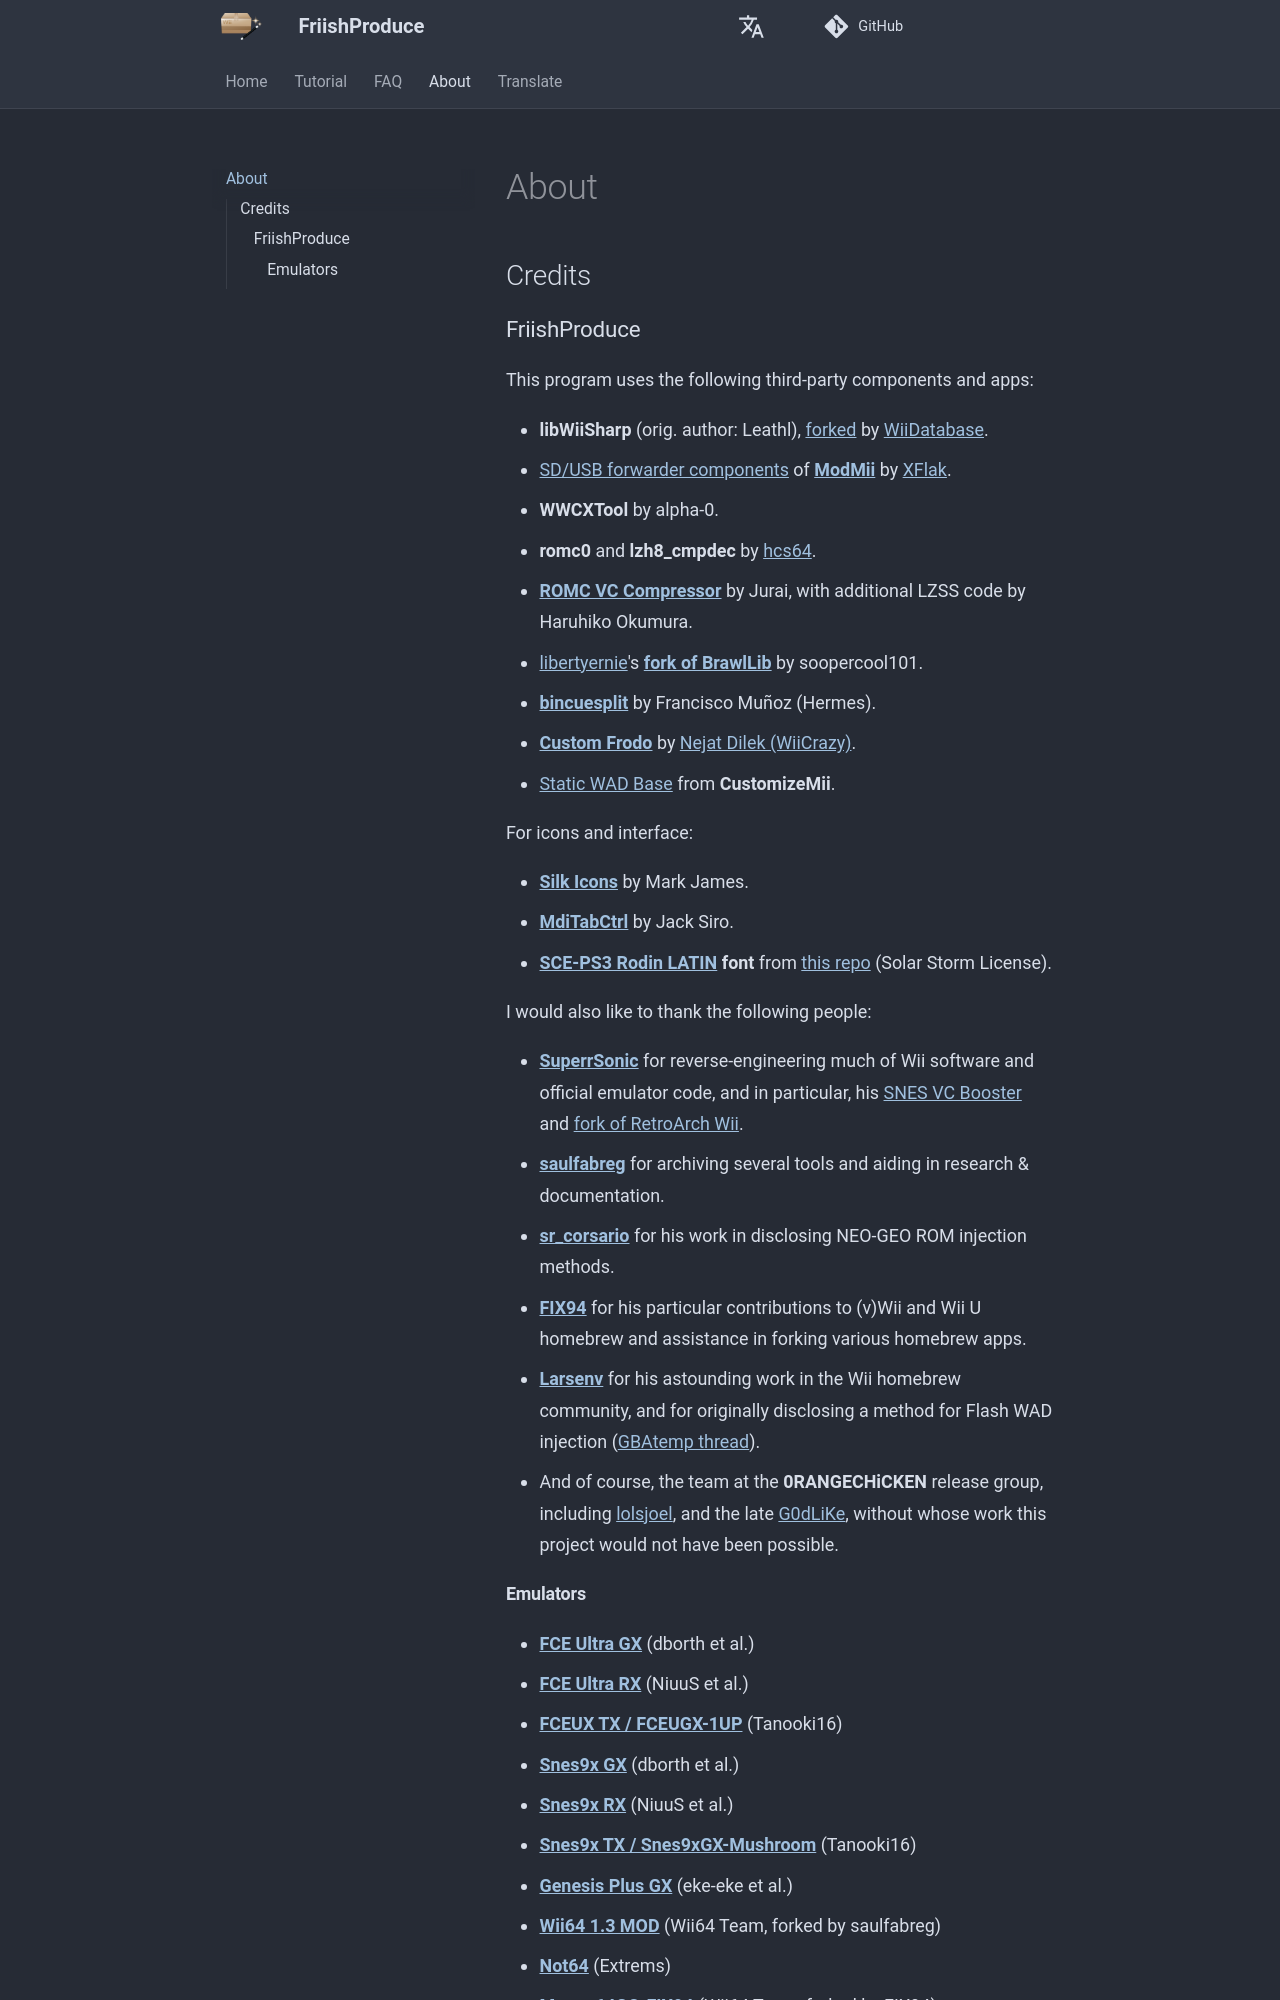

repository: CatmanFan/FriishProduce · page: about/index.html · generator: mkdocs

## Credits

### FriishProduce

This program uses the following third-party components and apps:

* **libWiiSharp** (orig. author: Leathl), [forked](https://github.com/WiiDatabase/libWiiSharp/) by [WiiDatabase](https://github.com/WiiDatabase).
* [SD/USB forwarder components](https://github.com/modmii/modmii.github.io/tree/master/Support/DOLS) of **[ModMii](https://github.com/modmii/modmii.github.io)** by [XFlak](https://github.com/xflak).
* **WWCXTool** by alpha-0.
* **romc0** and **lzh8_cmpdec** by [hcs64](https://github.com/hcs64).
* **[ROMC VC Compressor](https://www.elotrolado.net/hilo_romc-vc-compressor_1015640)** by Jurai, with additional LZSS code by Haruhiko Okumura.
* [libertyernie](https://github.com/libertyernie)'s **[fork of BrawlLib](https://github.com/libertyernie/brawllib-wit)** by soopercool101.
* **[bincuesplit](https://archive.org/details/bincuesplit)** by Francisco Muñoz (Hermes).
* **[Custom Frodo](http://www.tepetaklak.com/wii/#Custom%20Frodo)** by [Nejat Dilek (WiiCrazy)](http://www.tepetaklak.com/).
* [Static WAD Base](https://github.com/Brawl345/customizemii/blob/master/Base_WADs/StaticBase.wad) from **CustomizeMii**.

For icons and interface:

<!-- * **[Farm-Fresh Web Icons](https://github.com/gammasoft/fatcow)** by FatCow. -->
* **[Silk Icons](https://web.archive.org/web/20070514055728/http://www.famfamfam.com/lab/icons/silk/)** by Mark James.
* **[MdiTabCtrl](https://github.com/JacksiroKe/MdiTabCtrl)** by Jack Siro.
* **[SCE-PS3 Rodin LATIN](https://github.com/skrptktty/ps3-firmware-beginners-luck/blob/master/PS3_411/update_files/dev_flash/data/font/SCE-PS3-RD-R-LATIN.TTF) font** from [this repo](https://github.com/skrptktty/ps3-firmware-beginners-luck) (Solar Storm License).

I would also like to thank the following people:

* **[SuperrSonic](https://github.com/SuperrSonic)** for reverse-engineering much of Wii software and official emulator code, and in particular, his [SNES VC Booster](https://github.com/SuperrSonic/snes-vc-booster) and [fork of RetroArch Wii](https://github.com/SuperrSonic/RA-SS).
* **[saulfabreg](https://github.com/saulfabregwiivc)** for archiving several tools and aiding in research & documentation.
* **[sr_corsario](https://gbatemp.net/members/sr_corsario.128473/)** for his work in disclosing NEO-GEO ROM injection methods.
* **[FIX94](https://github.com/FIX94)** for his particular contributions to (v)Wii and Wii U homebrew and assistance in forking various homebrew apps.
* **[Larsenv](https://github.com/Larsenv)** for his astounding work in the Wii homebrew community, and for originally disclosing a method for Flash WAD injection ([GBAtemp thread](https://gbatemp.net/threads/how-to-make-flash-game-wad-injects.561406/)).
* And of course, the team at the **0RANGECHiCKEN** release group, including [lolsjoel](https://gbatemp.net/members/lolsjoel.18721/), and the late [G0dLiKe](https://gbatemp.net/members/g0dlike.190457/), without whose work this project would not have been possible.
